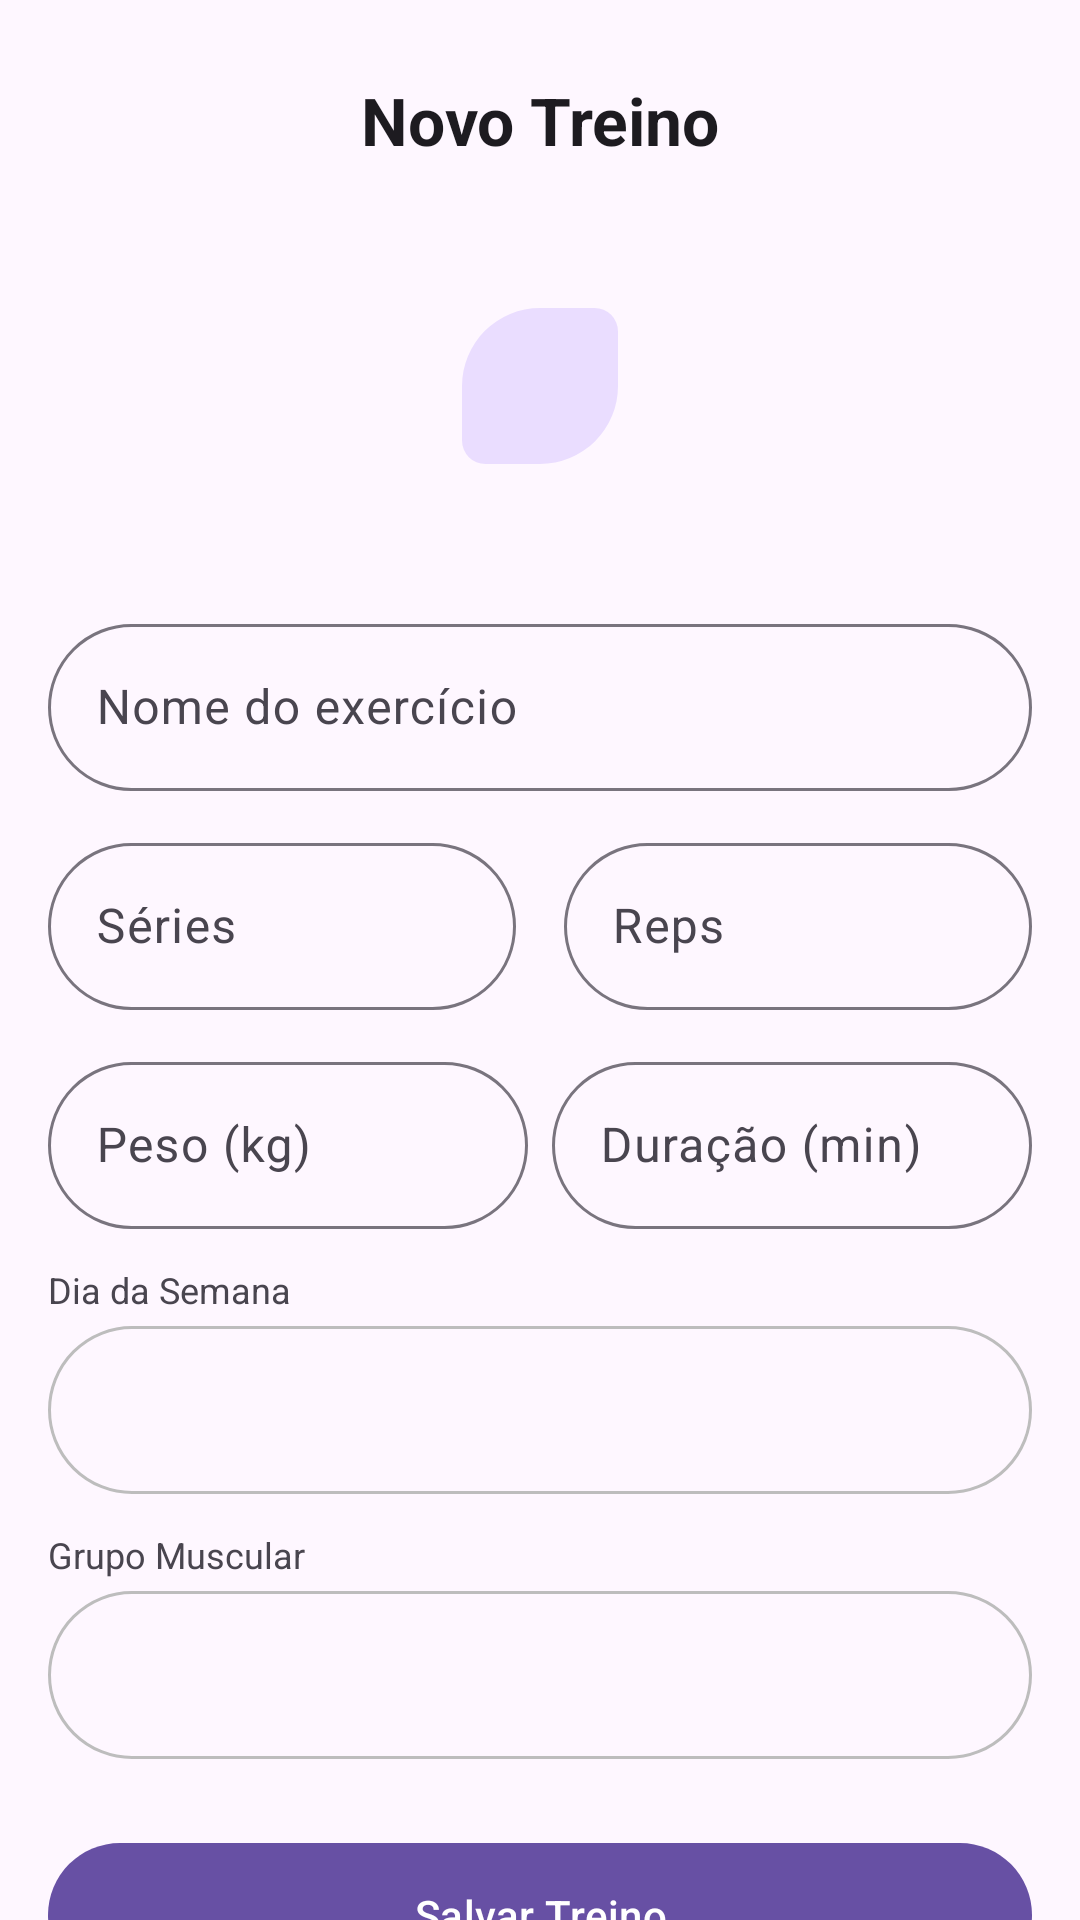

This screen was rendered from an Android layout file. Write that file and the resources it references.
<!-- AndroidManifest.xml: application theme Theme.Gymlog -->
<!-- res/layout/activity_add_workout.xml -->
<?xml version="1.0" encoding="utf-8"?>
<androidx.constraintlayout.widget.ConstraintLayout xmlns:android="http://schemas.android.com/apk/res/android"
    xmlns:app="http://schemas.android.com/apk/res-auto"
    xmlns:tools="http://schemas.android.com/tools"
    android:id="@+id/main"
    android:layout_width="match_parent"
    android:layout_height="match_parent"
    android:background="?attr/colorSurface"
    tools:context=".AddWorkoutActivity">

    <ImageButton
        android:id="@+id/btnBack"
        android:layout_width="48dp"
        android:layout_height="48dp"
        android:layout_marginStart="8dp"
        android:layout_marginTop="16dp"
        android:background="?attr/selectableItemBackgroundBorderless"
        android:contentDescription="Voltar"
        android:src="@drawable/ic_back_24"
        app:layout_constraintStart_toStartOf="parent"
        app:layout_constraintTop_toTopOf="parent"
        app:tint="?attr/colorOnSurface" />

    <TextView
        android:id="@+id/textTitulo"
        android:layout_width="wrap_content"
        android:layout_height="wrap_content"
        android:text="Novo Treino"
        android:textColor="?attr/colorOnSurface"
        android:textSize="22sp"
        android:textStyle="bold"
        app:layout_constraintBottom_toBottomOf="@+id/btnBack"
        app:layout_constraintEnd_toEndOf="parent"
        app:layout_constraintStart_toStartOf="parent"
        app:layout_constraintTop_toTopOf="@+id/btnBack" />

    <com.google.android.material.imageview.ShapeableImageView
        android:id="@+id/imgHeaderIcon"
        android:layout_width="100dp"
        android:layout_height="100dp"
        android:layout_marginTop="24dp"
        android:background="#EADDFF"
        android:padding="24dp"
        android:scaleType="centerInside"
        app:layout_constraintEnd_toEndOf="parent"
        app:layout_constraintStart_toStartOf="parent"
        app:layout_constraintTop_toBottomOf="@+id/textTitulo"
        app:shapeAppearanceOverlay="@style/ShapeAppearance.M3.Cookie"
        app:srcCompat="@drawable/ic_fitness_24"
        app:tint="#6750A4" />

    <com.google.android.material.textfield.TextInputLayout
        android:id="@+id/layoutNome"
        style="@style/Widget.Material3.TextInputLayout.OutlinedBox"
        android:layout_width="0dp"
        android:layout_height="wrap_content"
        android:layout_marginStart="16dp"
        android:layout_marginTop="24dp"
        android:layout_marginEnd="16dp"
        android:hint="Nome do exercício"
        app:boxCornerRadiusBottomEnd="28dp"
        app:boxCornerRadiusBottomStart="28dp"
        app:boxCornerRadiusTopEnd="28dp"
        app:boxCornerRadiusTopStart="28dp"
        app:layout_constraintEnd_toEndOf="parent"
        app:layout_constraintStart_toStartOf="parent"
        app:layout_constraintTop_toBottomOf="@+id/imgHeaderIcon">

        <com.google.android.material.textfield.TextInputEditText
            android:id="@+id/editNomeExercicio"
            android:layout_width="match_parent"
            android:layout_height="wrap_content"
            android:inputType="textCapSentences" />
    </com.google.android.material.textfield.TextInputLayout>

    <com.google.android.material.textfield.TextInputLayout
        android:id="@+id/layoutSeries"
        style="@style/Widget.Material3.TextInputLayout.OutlinedBox"
        android:layout_width="0dp"
        android:layout_height="wrap_content"
        android:layout_marginTop="12dp"
        android:layout_marginEnd="8dp"
        android:hint="Séries"
        app:boxCornerRadiusBottomEnd="28dp"
        app:boxCornerRadiusBottomStart="28dp"
        app:boxCornerRadiusTopEnd="28dp"
        app:boxCornerRadiusTopStart="28dp"
        app:layout_constraintEnd_toStartOf="@+id/layoutReps"
        app:layout_constraintStart_toStartOf="@+id/layoutNome"
        app:layout_constraintTop_toBottomOf="@+id/layoutNome">

        <com.google.android.material.textfield.TextInputEditText
            android:id="@+id/editSeries"
            android:layout_width="match_parent"
            android:layout_height="wrap_content"
            android:inputType="number" />
    </com.google.android.material.textfield.TextInputLayout>

    <com.google.android.material.textfield.TextInputLayout
        android:id="@+id/layoutReps"
        style="@style/Widget.Material3.TextInputLayout.OutlinedBox"
        android:layout_width="0dp"
        android:layout_height="wrap_content"
        android:layout_marginStart="8dp"
        android:hint="Reps"
        app:boxCornerRadiusBottomEnd="28dp"
        app:boxCornerRadiusBottomStart="28dp"
        app:boxCornerRadiusTopEnd="28dp"
        app:boxCornerRadiusTopStart="28dp"
        app:layout_constraintEnd_toEndOf="@+id/layoutNome"
        app:layout_constraintStart_toEndOf="@+id/layoutSeries"
        app:layout_constraintTop_toTopOf="@+id/layoutSeries">

        <com.google.android.material.textfield.TextInputEditText
            android:id="@+id/editReps"
            android:layout_width="match_parent"
            android:layout_height="wrap_content"
            android:inputType="number" />
    </com.google.android.material.textfield.TextInputLayout>

    <com.google.android.material.textfield.TextInputLayout
        android:id="@+id/layoutPeso"
        style="@style/Widget.Material3.TextInputLayout.OutlinedBox"
        android:layout_width="0dp"
        android:layout_height="wrap_content"
        android:layout_marginTop="12dp"
        android:hint="Peso (kg)"
        app:boxCornerRadiusBottomEnd="28dp"
        app:boxCornerRadiusBottomStart="28dp"
        app:boxCornerRadiusTopEnd="28dp"
        app:boxCornerRadiusTopStart="28dp"
        app:layout_constraintEnd_toStartOf="@+id/layoutDuracao"
        app:layout_constraintStart_toStartOf="@+id/layoutNome"
        app:layout_constraintTop_toBottomOf="@+id/layoutSeries">

        <com.google.android.material.textfield.TextInputEditText
            android:id="@+id/editPeso"
            android:layout_width="match_parent"
            android:layout_height="wrap_content"
            android:inputType="numberDecimal" />
    </com.google.android.material.textfield.TextInputLayout>

    <com.google.android.material.textfield.TextInputLayout
        android:id="@+id/layoutDuracao"
        style="@style/Widget.Material3.TextInputLayout.OutlinedBox"
        android:layout_width="0dp"
        android:layout_height="wrap_content"
        android:layout_marginStart="8dp"
        android:hint="Duração (min)"
        app:boxCornerRadiusBottomEnd="28dp"
        app:boxCornerRadiusBottomStart="28dp"
        app:boxCornerRadiusTopEnd="28dp"
        app:boxCornerRadiusTopStart="28dp"
        app:layout_constraintEnd_toEndOf="@+id/layoutNome"
        app:layout_constraintStart_toEndOf="@+id/layoutPeso"
        app:layout_constraintTop_toTopOf="@+id/layoutPeso">

        <com.google.android.material.textfield.TextInputEditText
            android:id="@+id/editDuracao"
            android:layout_width="match_parent"
            android:layout_height="wrap_content"
            android:inputType="number" />
    </com.google.android.material.textfield.TextInputLayout>

    <TextView
        android:id="@+id/lblDia"
        android:layout_width="wrap_content"
        android:layout_height="wrap_content"
        android:layout_marginTop="12dp"
        android:text="Dia da Semana"
        android:textSize="12sp"
        android:textColor="?attr/colorOnSurfaceVariant"
        app:layout_constraintStart_toStartOf="@+id/layoutNome"
        app:layout_constraintTop_toBottomOf="@+id/layoutPeso" />

    <Spinner
        android:id="@+id/spinnerDia"
        android:layout_width="0dp"
        android:layout_height="56dp"
        android:layout_marginTop="4dp"
        android:background="@drawable/bg_spinner_full_rounded"
        app:layout_constraintEnd_toEndOf="@+id/layoutNome"
        app:layout_constraintStart_toStartOf="@+id/layoutNome"
        app:layout_constraintTop_toBottomOf="@+id/lblDia" />

    <TextView
        android:id="@+id/lblGrupo"
        android:layout_width="wrap_content"
        android:layout_height="wrap_content"
        android:layout_marginTop="12dp"
        android:text="Grupo Muscular"
        android:textSize="12sp"
        android:textColor="?attr/colorOnSurfaceVariant"
        app:layout_constraintStart_toStartOf="@+id/layoutNome"
        app:layout_constraintTop_toBottomOf="@+id/spinnerDia" />

    <Spinner
        android:id="@+id/spinnerGrupo"
        android:layout_width="0dp"
        android:layout_height="56dp"
        android:layout_marginTop="4dp"
        android:background="@drawable/bg_spinner_full_rounded"
        app:layout_constraintEnd_toEndOf="@+id/layoutNome"
        app:layout_constraintStart_toStartOf="@+id/layoutNome"
        app:layout_constraintTop_toBottomOf="@+id/lblGrupo" />

    <com.google.android.material.button.MaterialButton
        android:id="@+id/btnSalvar"
        android:layout_width="0dp"
        android:layout_height="56dp"
        android:layout_marginTop="24dp"
        android:text="Salvar Treino"
        app:cornerRadius="28dp"
        app:layout_constraintEnd_toEndOf="@+id/layoutNome"
        app:layout_constraintStart_toStartOf="@+id/layoutNome"
        app:layout_constraintTop_toBottomOf="@+id/spinnerGrupo" />

    <com.google.android.material.button.MaterialButton
        android:id="@+id/btnExcluir"
        style="@style/Widget.Material3.Button.TextButton"
        android:layout_width="0dp"
        android:layout_height="wrap_content"
        android:layout_marginTop="4dp"
        android:text="Excluir Treino"
        android:textColor="?attr/colorError"
        app:layout_constraintEnd_toEndOf="@+id/layoutNome"
        app:layout_constraintStart_toStartOf="@+id/layoutNome"
        app:layout_constraintTop_toBottomOf="@+id/btnSalvar" />

</androidx.constraintlayout.widget.ConstraintLayout>
<!-- resources referenced by this layout -->
<resources>
  <!-- drawable bg_spinner_full_rounded (drawable) -->
  <?xml version="1.0" encoding="utf-8"?>
  <ripple xmlns:android="http://schemas.android.com/apk/res/android"
      android:color="?attr/colorControlHighlight">
      <item>
          <shape android:shape="rectangle">
              <solid android:color="?android:attr/colorBackground" />
  
              <stroke
                  android:width="1dp"
                  android:color="#BDBDBD" />
  
              <corners android:radius="28dp" />
  
              <padding
                  android:left="16dp"
                  android:right="16dp" />
          </shape>
      </item>
  </ripple>
  <style name="ShapeAppearance.M3.Cookie" parent="">
              <item name="cornerFamily">rounded</item>
              <item name="cornerSizeTopLeft">50%</item>
              <item name="cornerSizeTopRight">15%</item>
              <item name="cornerSizeBottomLeft">15%</item>
              <item name="cornerSizeBottomRight">50%</item>
          </style>
  <style name="Theme.Gymlog" parent="Base.Theme.Gymlog" />
  <style name="Base.Theme.Gymlog" parent="Theme.Material3.DayNight.NoActionBar">
          
          
      </style>
</resources>
